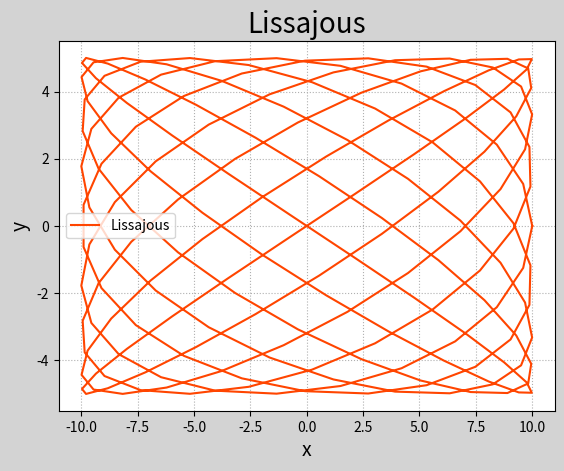

Python code for this plot:
# -*- coding: utf-8 -*-
from __future__ import unicode_literals
import numpy as np
import matplotlib.pyplot as mp
t = np.linspace(0, 2 * np.pi, 200)
A, a, B, b = 10, 9, 5, 8
x = A * np.sin(a * t + np.pi / 2)
y = B * np.sin(b * t)
mp.figure('Lissajous', facecolor='lightgray')
mp.title('Lissajous', fontsize=20)
mp.xlabel('x', fontsize=14)
mp.ylabel('y', fontsize=14)
mp.tick_params(labelsize=10)
mp.grid(linestyle=':')
mp.plot(x, y, c='orangered', label='Lissajous')
mp.legend()
mp.show()
